Run: headless pygame with SDL's dummy video driver; simulated clock (each Clock.tick advances the game by its frame time, no real sleeping); random seed 0; keys injected as events and as key.get_pressed() state; no mouse input.
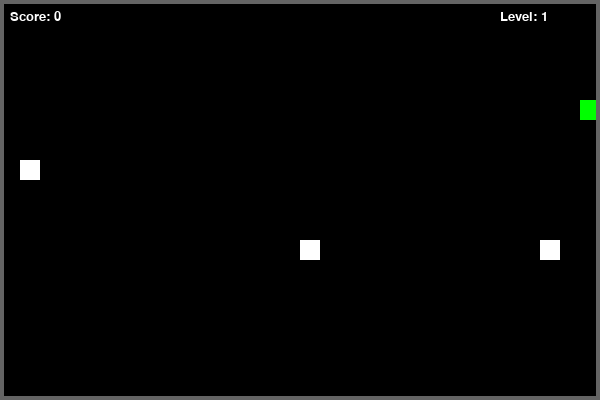
Frame 1 of 1 · flips 1–60 · no input (game ended)

The pygame program that drew these frames:

import pygame, sys, random, time

pygame.init()

WIDTH, HEIGHT = 600, 400
CELL_SIZE = 20
GRID_WIDTH = WIDTH // CELL_SIZE
GRID_HEIGHT = HEIGHT // CELL_SIZE

WHITE = (255, 255, 255)
GREEN = (0, 255, 0)
RED   = (255, 0, 0)
BLACK = (0, 0, 0)

screen = pygame.display.set_mode((WIDTH, HEIGHT))
pygame.display.set_caption("Snake")
#nu pointy, lvl i skok nado food na next lvl
score = 0
level = 1
level_goal = 5
font = pygame.font.SysFont("Verdana", 20)


#Nu steny, tochnee koordinaty sten
walls = [(0, y) for y in range(GRID_HEIGHT)] + \
        [(GRID_WIDTH-1, y) for y in range(GRID_HEIGHT)] + \
        [(x, 0) for x in range(GRID_WIDTH)] + \
        [(x, GRID_HEIGHT-1) for x in range(GRID_WIDTH)]


#Nu class zmei
class Snake:
    def __init__(self):
        self.body = [(5, 5)] #nachal'naya pos
        self.direction = (1, 0)  #dvizhenie vpravo

    def move(self):
        head = self.body[-1] #golova
        new_head = (head[0] + self.direction[0], head[1] + self.direction[1]) #new golova na next pos
        self.body.append(new_head)
        self.body.pop(0)  #udalyaem proshluyu golovu

    def grow(self):
        self.body.insert(0, self.body[0])  #copy hvost

    def draw(self):
        for segment in self.body:
            pygame.draw.rect(screen, GREEN, (segment[0]*CELL_SIZE, segment[1]*CELL_SIZE, CELL_SIZE, CELL_SIZE)) #risuem zmeyu na pixel no kletka

#Generator of food
def random_food_position(snake):
    while True:
        pos = (random.randint(0, GRID_WIDTH - 1), random.randint(0, GRID_HEIGHT - 1)) #random na pole
        if pos not in snake.body and pos not in walls: #ne v tele ne v stene
            weight = random.choice([1, 2, 3])  #ves food
            created_at = time.time()
            return {'pos': pos, 'weight': weight, 'created_at': created_at}

snake = Snake()
foods = [random_food_position(snake)]

font = pygame.font.SysFont("Verdana", 20)

#Dlya skorosti
clock = pygame.time.Clock()
speed = 10

while True:
    for event in pygame.event.get():
        if event.type == pygame.QUIT:
            pygame.quit()
            sys.exit()

    #move by strelki i esli v pravo to nel'zya v levo i td
    keys = pygame.key.get_pressed()
    if keys[pygame.K_UP] and snake.direction != (0, 1):
        snake.direction = (0, -1)
    if keys[pygame.K_DOWN] and snake.direction != (0, -1):
        snake.direction = (0, 1)
    if keys[pygame.K_LEFT] and snake.direction != (1, 0):
        snake.direction = (-1, 0)
    if keys[pygame.K_RIGHT] and snake.direction != (-1, 0):
        snake.direction = (1, 0)

    snake.move()
    #nu vrezaniye v stenu x<0 levo, width pravo
    head_x, head_y = snake.body[-1]
    if head_x < 0 or head_x >= GRID_WIDTH or head_y < 0 or head_y >= GRID_HEIGHT:
        pygame.quit()
        sys.exit()

    #nyam ili net
    for f in foods:
        if snake.body[-1] == f['pos']:
            snake.grow()
            score += f['weight']
            foods.remove(f)
            break

    #lvl up
    if score >= level * level_goal:
        level += 1
        speed += 1

    #novaya eeda
    if len(foods) < 3:
        foods.append(random_food_position(snake))

    #prosrochka cherez 5
    current_time = time.time()
    foods = [f for f in foods if current_time - f['created_at'] < 5]

    #risuem zmeyu i food krasnuyu na pixel no na kletke
    screen.fill(BLACK)
    snake.draw()
    for f in foods:
        pygame.draw.rect(screen, WHITE, (f['pos'][0]*CELL_SIZE, f['pos'][1]*CELL_SIZE, CELL_SIZE, CELL_SIZE))
    #dlya scora
    score_text = font.render(f"Score: {score}", True, WHITE)
    screen.blit(score_text, (10, 10))
    #dlya lvla
    level_text = font.render(f"Level: {level}", True, WHITE)
    screen.blit(level_text, (WIDTH - 100, 10))
    #walls narisovany
    pygame.draw.rect(screen, (100, 100, 100), (0, 0, WIDTH, HEIGHT), 4)

    pygame.display.flip()
    clock.tick(speed)
